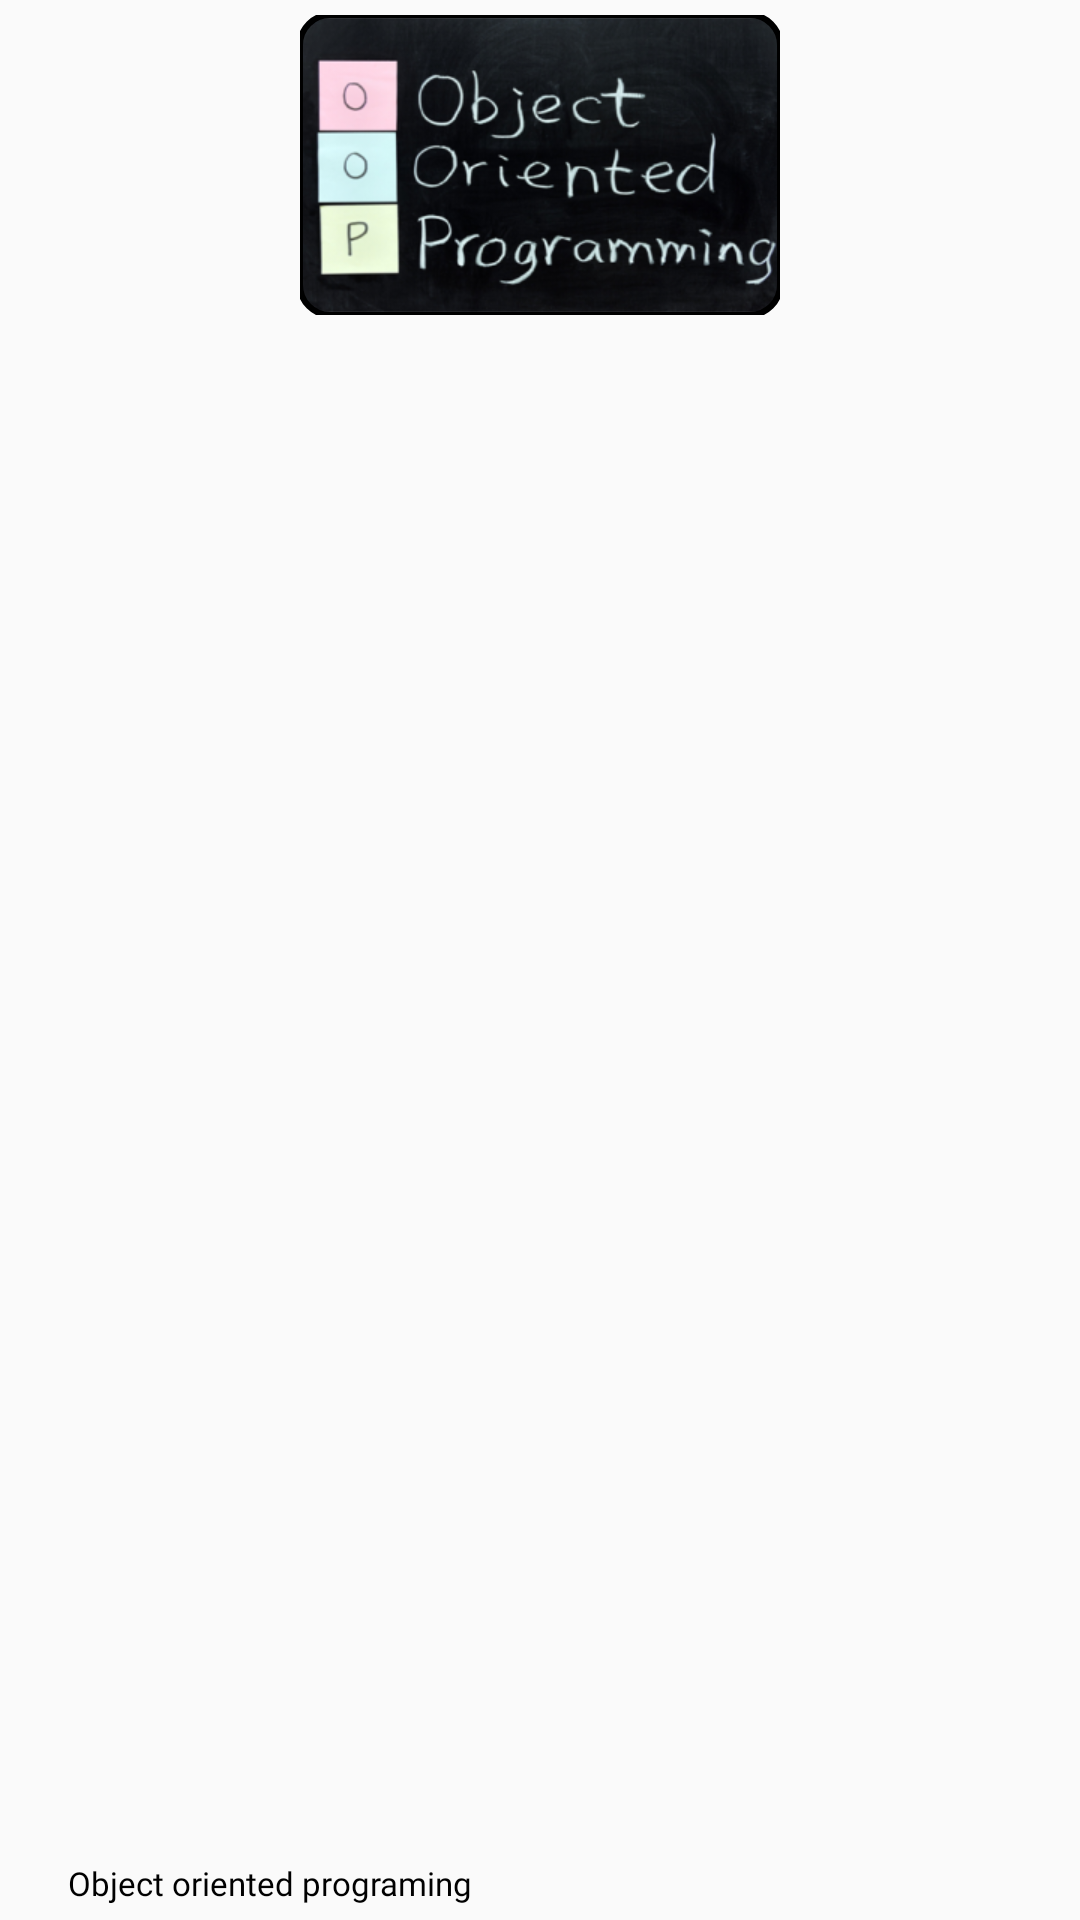

Layout XML and referenced resources for this Android screen:
<!-- AndroidManifest.xml: application theme AppTheme -->
<!-- res/layout/explorerecycler.xml -->
<?xml version="1.0" encoding="utf-8"?>
<androidx.constraintlayout.widget.ConstraintLayout
    xmlns:android="http://schemas.android.com/apk/res/android"
    xmlns:app="http://schemas.android.com/apk/res-auto"
    xmlns:tools="http://schemas.android.com/tools"
    android:layout_width="wrap_content"
    android:padding="5dp"
    android:layout_height="wrap_content">

    <com.google.android.material.imageview.ShapeableImageView
        android:id="@+id/exploreimage"
        android:layout_width="160dp"
        android:layout_height="100dp"
        android:src="@drawable/oop"
        app:shapeAppearanceOverlay="@style/RoundedSquare"
        app:strokeColor="@color/black"
        app:strokeWidth="2dp"
        app:layout_constraintEnd_toEndOf="parent"
        app:layout_constraintStart_toStartOf="parent"
        app:layout_constraintTop_toTopOf="parent" />

    <TextView
        android:id="@+id/exploretext"
        android:layout_width="170dp"
        android:layout_height="wrap_content"
        android:layout_marginTop="5dp"
        android:fontFamily="@font/montserrat"
        android:gravity="center"
        android:text="Object oriented programing"
        android:textColor="@color/black"
        android:textSize="11dp"
        app:layout_constraintBottom_toBottomOf="parent"
        app:layout_constraintEnd_toEndOf="parent"
        app:layout_constraintHorizontal_bias="0.0"
        app:layout_constraintStart_toStartOf="parent"
        app:layout_constraintTop_toBottomOf="@+id/exploreimage"
        app:layout_constraintVertical_bias="1.0" />

</androidx.constraintlayout.widget.ConstraintLayout>
<!-- resources referenced by this layout -->
<resources>
  <!-- drawable oop: png bitmap (drawable-v24, 95298 bytes) -->
  <style name="RoundedSquare">
          <item name="cornerSize">10%</item>
      </style>
  <style name="AppTheme" parent="Theme.AppCompat.Light.NoActionBar">
          
          <item name="colorPrimary">#000000</item>
          <item name="colorPrimaryDark">#000000</item>
          <item name="android:forceDarkAllowed">false</item>
      </style>
  <!-- not gathered from this repository: default colours our renderer supplied (Android Studio template values) -->
  <color name="black">#FF000000</color>
</resources>
